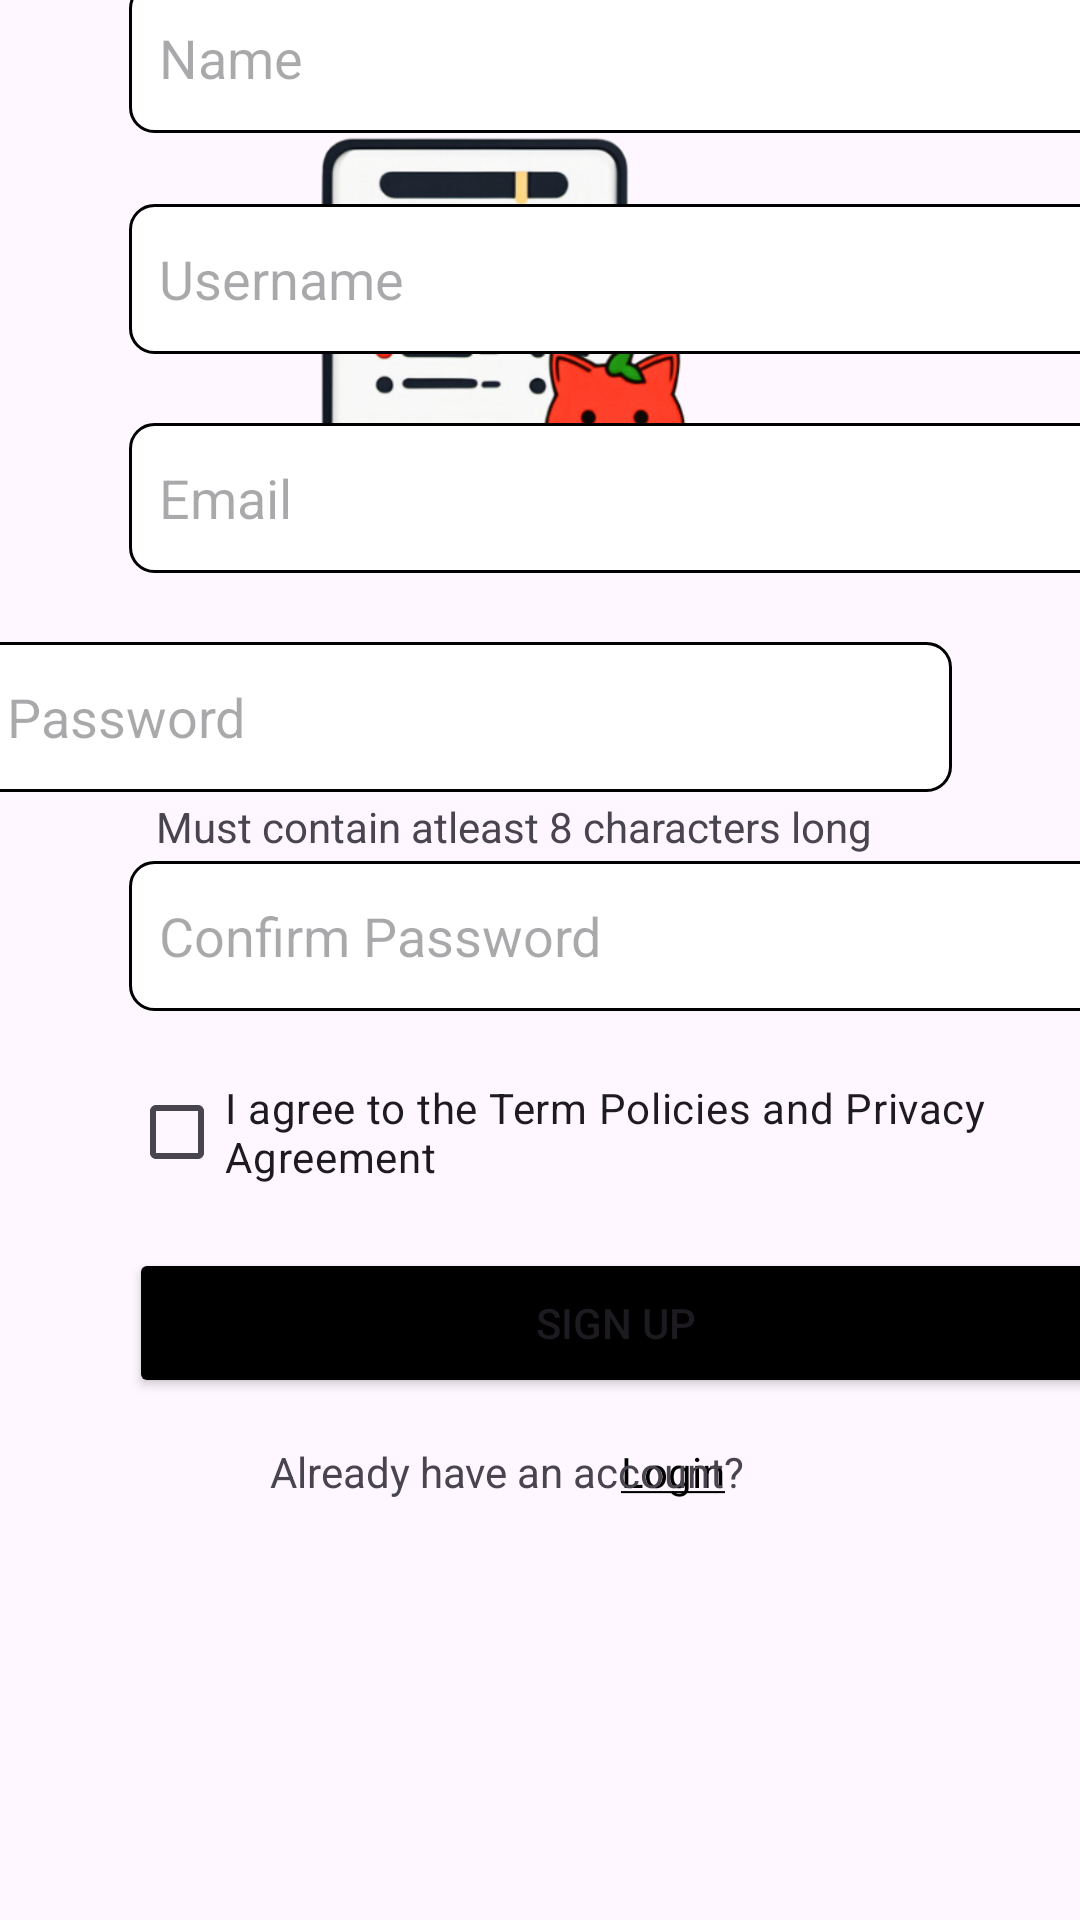

Here is an Android app screen rendered from its layout file. Give the layout XML and the strings, colors and styles it references.
<!-- AndroidManifest.xml: application theme Theme.ToDororo -->
<!-- res/layout/fragment_create_account.xml -->
<?xml version="1.0" encoding="utf-8"?>
<androidx.constraintlayout.widget.ConstraintLayout xmlns:android="http://schemas.android.com/apk/res/android"
    xmlns:app="http://schemas.android.com/apk/res-auto"
    xmlns:tools="http://schemas.android.com/tools"
    android:id="@+id/relativeLayout2"
    android:layout_width="match_parent"
    android:layout_height="match_parent"
    tools:context=".MainActivity">

    <ImageView
        android:id="@+id/imageView"
        android:layout_width="159dp"
        android:layout_height="173dp"
        android:layout_marginTop="16dp"
        android:layout_marginEnd="106dp"
        app:layout_constraintEnd_toEndOf="parent"
        app:layout_constraintHorizontal_bias="0.863"
        app:layout_constraintStart_toStartOf="parent"
        app:layout_constraintTop_toTopOf="parent"
        app:srcCompat="@drawable/app_logo" />

    <TextView
        android:id="@+id/textView"
        android:layout_width="wrap_content"
        android:layout_height="wrap_content"
        android:layout_marginBottom="652dp"
        android:fontFamily="sans-serif-black"
        android:text="Create an account"
        android:textSize="24sp"
        android:textStyle="bold"
        app:layout_constraintBottom_toBottomOf="parent"
        app:layout_constraintEnd_toEndOf="parent"
        app:layout_constraintHorizontal_bias="0.2"
        app:layout_constraintStart_toStartOf="parent" />

    <TextView
        android:id="@+id/logo_title"
        android:layout_width="159dp"
        android:layout_height="53dp"
        android:layout_marginStart="126dp"
        android:layout_marginEnd="126dp"
        android:layout_marginBottom="8dp"
        android:fontFamily="@font/gothic_a1_black"
        android:gravity="center"
        android:paddingTop="0dp"
        android:text="To-Dororo"
        android:textSize="24sp"
        android:textStyle="bold"
        app:layout_constraintBottom_toTopOf="@+id/textView"
        app:layout_constraintEnd_toEndOf="parent"
        app:layout_constraintHorizontal_bias="0.0"
        app:layout_constraintStart_toStartOf="parent" />

    <EditText
        android:id="@+id/name"
        android:layout_width="325dp"
        android:layout_height="50dp"
        android:layout_marginStart="43dp"
        android:layout_marginTop="18dp"
        android:layout_marginEnd="43dp"
        android:layout_marginBottom="36dp"
        android:background="@drawable/edit_text_background"
        android:hint="Name"
        android:inputType="text"
        android:padding="10dp"
        app:layout_constraintBottom_toTopOf="@+id/username"
        app:layout_constraintEnd_toEndOf="parent"
        app:layout_constraintHorizontal_bias="0.0"
        app:layout_constraintStart_toStartOf="parent"
        app:layout_constraintTop_toBottomOf="@+id/textView" />

    <EditText
        android:id="@+id/username"
        android:layout_width="325dp"
        android:layout_height="50dp"
        android:layout_marginStart="43dp"
        android:layout_marginEnd="43dp"
        android:layout_marginBottom="23dp"
        android:background="@drawable/edit_text_background"
        android:hint="Username"
        android:inputType="text"
        android:padding="10dp"
        app:layout_constraintBottom_toTopOf="@+id/Email"
        app:layout_constraintEnd_toEndOf="parent"
        app:layout_constraintHorizontal_bias="0.0"
        app:layout_constraintStart_toStartOf="parent" />

    <EditText
        android:id="@+id/Email"
        android:layout_width="325dp"
        android:layout_height="50dp"
        android:layout_marginStart="43dp"
        android:layout_marginEnd="43dp"
        android:layout_marginBottom="2dp"
        android:background="@drawable/edit_text_background"
        android:hint="Email"
        android:inputType="text"
        android:padding="10dp"
        app:layout_constraintBottom_toTopOf="@+id/invalid_email"
        app:layout_constraintEnd_toEndOf="parent"
        app:layout_constraintHorizontal_bias="0.0"
        app:layout_constraintStart_toStartOf="parent" />

    <TextView
        android:id="@+id/invalid_email"
        android:layout_width="wrap_content"
        android:layout_height="wrap_content"
        android:layout_marginStart="52dp"
        android:layout_marginBottom="428dp"
        android:fontFamily="sans-serif"
        android:text="@string/invalid_email"
        android:textColor="#F80000"
        android:visibility="invisible"
        app:layout_constraintBottom_toBottomOf="parent"
        app:layout_constraintStart_toStartOf="parent" />

    <EditText
        android:id="@+id/password"
        android:layout_width="325dp"
        android:layout_height="50dp"
        android:layout_marginStart="43dp"
        android:layout_marginTop="2dp"
        android:layout_marginEnd="43dp"
        android:layout_marginBottom="2dp"
        android:background="@drawable/edit_text_background"
        android:hint="Password"
        android:inputType="text"
        android:padding="10dp"
        app:layout_constraintBottom_toTopOf="@+id/invalid_charlength"
        app:layout_constraintEnd_toEndOf="parent"
        app:layout_constraintHorizontal_bias="1.0"
        app:layout_constraintStart_toStartOf="parent"
        app:layout_constraintTop_toBottomOf="@+id/invalid_email" />

    <EditText
        android:id="@+id/confirm_password"
        android:layout_width="325dp"
        android:layout_height="50dp"
        android:layout_marginStart="43dp"
        android:layout_marginTop="2dp"
        android:layout_marginEnd="43dp"
        android:layout_marginBottom="2dp"
        android:background="@drawable/edit_text_background"
        android:hint="Confirm Password"
        android:inputType="text"
        android:padding="10dp"
        app:layout_constraintBottom_toTopOf="@+id/password_mismatch"
        app:layout_constraintEnd_toEndOf="parent"
        app:layout_constraintHorizontal_bias="0.0"
        app:layout_constraintStart_toStartOf="parent"
        app:layout_constraintTop_toBottomOf="@+id/invalid_charlength" />

    <TextView
        android:id="@+id/invalid_charlength"
        android:layout_width="wrap_content"
        android:layout_height="wrap_content"
        android:layout_marginStart="52dp"
        android:layout_marginBottom="355dp"
        android:fontFamily="sans-serif"
        android:text="@string/invalid_charlength"
        app:layout_constraintBottom_toBottomOf="parent"
        app:layout_constraintStart_toStartOf="parent" />

    <TextView
        android:id="@+id/password_mismatch"
        android:layout_width="wrap_content"
        android:layout_height="wrap_content"
        android:layout_marginStart="52dp"
        android:layout_marginBottom="282dp"
        android:fontFamily="sans-serif"
        android:text="@string/password_mismatch"
        android:textColor="#F80000"
        android:visibility="invisible"
        app:layout_constraintBottom_toBottomOf="parent"
        app:layout_constraintStart_toStartOf="parent" />

    <CheckBox
        android:id="@+id/tac_box"
        android:layout_width="325dp"
        android:layout_height="77dp"
        android:layout_marginStart="43dp"
        android:layout_marginBottom="224dp"
        android:text="@string/tac_box"
        app:layout_constraintBottom_toBottomOf="parent"
        app:layout_constraintStart_toStartOf="parent" />

    <TextView
        android:id="@+id/login"
        android:layout_width="48dp"
        android:layout_height="48dp"
        android:layout_below="@id/password"
        android:layout_alignParentEnd="true"
        android:layout_marginEnd="110dp"
        android:layout_marginBottom="116dp"
        android:clickable="true"
        android:focusable="true"
        android:padding="5dp"
        android:text="@string/login"
        android:textColor="#ff000000"
        android:textSize="14sp"
        app:layout_constraintBottom_toBottomOf="parent"
        app:layout_constraintEnd_toEndOf="parent" />

    <Button
        android:id="@+id/button2"
        android:layout_width="325dp"
        android:layout_height="50dp"
        android:layout_marginStart="43dp"
        android:layout_marginEnd="43dp"
        android:backgroundTint="#000000"
        android:text="SIGN UP"
        app:layout_constraintEnd_toEndOf="parent"
        app:layout_constraintHorizontal_bias="0.0"
        app:layout_constraintStart_toStartOf="parent"
        app:layout_constraintTop_toBottomOf="@+id/tac_box" />

    <TextView
        android:id="@+id/yes_account"
        android:layout_width="wrap_content"
        android:layout_height="wrap_content"
        android:layout_marginStart="90dp"
        android:layout_marginBottom="140dp"
        android:fontFamily="sans-serif"
        android:text="@string/yes_account"
        app:layout_constraintBottom_toBottomOf="parent"
        app:layout_constraintStart_toStartOf="parent" />

</androidx.constraintlayout.widget.ConstraintLayout>
<!-- resources referenced by this layout -->
<resources>
  <!-- drawable app_logo: png bitmap (drawable, 128318 bytes) -->
  <!-- drawable edit_text_background (drawable) -->
  <?xml version="1.0" encoding="utf-8"?>
  <shape xmlns:android="http://schemas.android.com/apk/res/android">
      <solid android:color="#FFFFFF"/>
      <corners android:radius="8dp"/>
      <stroke android:width="1dp" android:color="#ff000000"/>
  </shape>
  <string name="invalid_charlength">Must contain atleast 8 characters long</string>
  <string name="invalid_email">Invalid email!</string>
  <string name="login"><u>Login</u></string>
  <string name="password_mismatch">Password does not match!</string>
  <string name="tac_box">I agree to the Term Policies and Privacy Agreement</string>
  <string name="yes_account">"Already have an account?"</string>
  <style name="Theme.ToDororo" parent="Theme.Material3.DayNight.NoActionBar">
          
          
          <item name="colorPrimary">@color/black</item>
          <item name="colorOnPrimary">@color/white</item>
          <item name="android:statusBarColor">@color/black</item>
  
      </style>
  <color name="black">#FF000000</color>
  <color name="white">#FFFFFFFF</color>
</resources>
